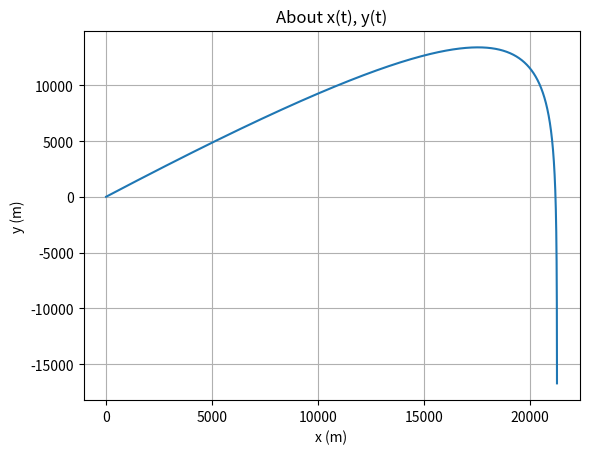

This chart was generated by the following Python code:
import matplotlib
import matplotlib.pyplot as plt
import numpy as np
 
dt = 0.1
mx = 10
my = 10
k = 0.47
gx = 0
gy = -10
x0 = 0
y0 = 0
v0x = 1000
v0y = 1000


def xt(t):
    return x0+mx/k*((v0x-mx*gx/k)*(1-pow(np.e,-k / mx * t))+gx*t)
 
def yt(t):
    return y0+my/k*((v0y-my*gy/k)*(1-pow(np.e,-k / my * t))+gy*t)
 
def vxt(t):
    return v0x * pow(np.e,-k / mx * t) - gx * mx / k * (1 - pow(np.e,-k / mx * t))
 
def vyt(t):
    return v0y * pow(np.e,-k / my * t) + gy * my / k * (1 - pow(np.e,-k / my * t))

x = []
y = []

ddt = np.arange(0.0, 200.0, dt)
for i in ddt:
    x.append(xt(i))
    y.append(yt(i))

fig, ax = plt.subplots()
ax.plot(x,y)
ax.set(xlabel='x (m)', ylabel='y (m)',
       title='About x(t), y(t)')
ax.grid()
 
plt.show()
